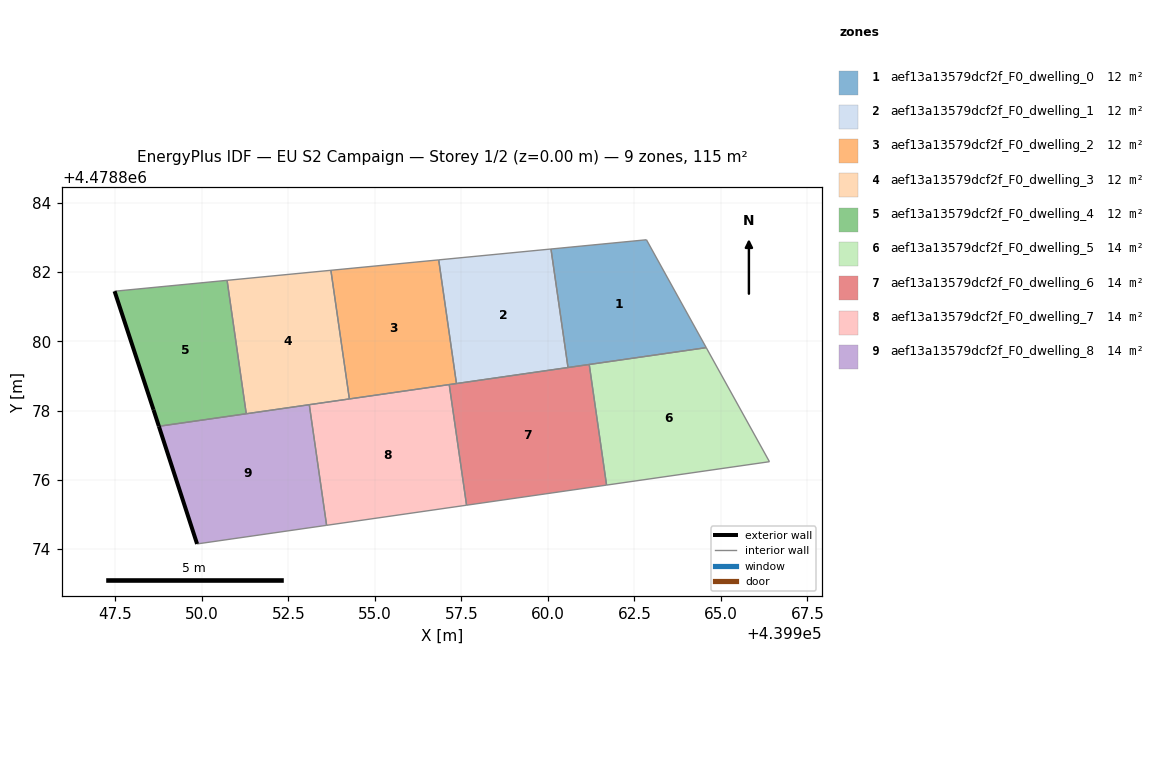
=== STOREY PLAN SPEC (per zone: floor XY polygon, exterior-wall plan segments, windows/doors) ===
zone 1: aef13a13579dcf2f_F0_dwelling_0  (11.5 m²)
  floor: (439964.58, 4478879.82) (439962.85, 4478882.93) (439960.09, 4478882.67) (439960.58, 4478879.24)
  interior walls: 5
zone 2: aef13a13579dcf2f_F0_dwelling_1  (11.5 m²)
  floor: (439960.58, 4478879.24) (439960.09, 4478882.67) (439956.85, 4478882.35) (439957.36, 4478878.78)
  interior walls: 4
zone 3: aef13a13579dcf2f_F0_dwelling_2  (11.5 m²)
  floor: (439957.36, 4478878.78) (439956.85, 4478882.35) (439953.73, 4478882.05) (439954.27, 4478878.34)
  interior walls: 5
zone 4: aef13a13579dcf2f_F0_dwelling_3  (11.5 m²)
  floor: (439954.27, 4478878.34) (439953.73, 4478882.05) (439950.73, 4478881.76) (439951.29, 4478877.91)
  interior walls: 5
zone 5: aef13a13579dcf2f_F0_dwelling_4  (11.5 m²)
  floor: (439951.29, 4478877.91) (439950.73, 4478881.76) (439947.48, 4478881.45) (439948.61, 4478878.02) (439948.76, 4478877.55)
  exterior wall: (439948.76, 4478877.55) – (439948.61, 4478878.02)  [0.5 m]
  exterior wall: (439948.61, 4478878.02) – (439947.48, 4478881.45)  [3.6 m]
  interior walls: 3
zone 6: aef13a13579dcf2f_F0_dwelling_5  (14.4 m²)
  floor: (439966.40, 4478876.52) (439964.58, 4478879.82) (439961.20, 4478879.33) (439961.70, 4478875.85)
  interior walls: 4
zone 7: aef13a13579dcf2f_F0_dwelling_6  (14.4 m²)
  floor: (439961.70, 4478875.85) (439961.20, 4478879.33) (439957.15, 4478878.75) (439957.65, 4478875.27)
  interior walls: 6
zone 8: aef13a13579dcf2f_F0_dwelling_7  (14.4 m²)
  floor: (439957.65, 4478875.27) (439957.15, 4478878.75) (439953.11, 4478878.17) (439953.61, 4478874.68)
  interior walls: 5
zone 9: aef13a13579dcf2f_F0_dwelling_8  (14.4 m²)
  floor: (439953.61, 4478874.68) (439953.11, 4478878.17) (439948.76, 4478877.55) (439949.86, 4478874.15)
  exterior wall: (439949.86, 4478874.15) – (439948.76, 4478877.55)  [3.6 m]
  interior walls: 4

=== DERIVED (storey summary) ===
Building: EU S2 Campaign
Storey: 1 of 2  (floor level z = 0.00 m)
Storey gross floor area: 115.1 m²
Zones on this storey: 9
  - aef13a13579dcf2f_F0_dwelling_0: floor 11.5 m²
  - aef13a13579dcf2f_F0_dwelling_1: floor 11.5 m²
  - aef13a13579dcf2f_F0_dwelling_2: floor 11.5 m²
  - aef13a13579dcf2f_F0_dwelling_3: floor 11.5 m²
  - aef13a13579dcf2f_F0_dwelling_4: floor 11.5 m²; exterior wall 4.1 m (12.3 m²); WWR 0.0%
  - aef13a13579dcf2f_F0_dwelling_5: floor 14.4 m²
  - aef13a13579dcf2f_F0_dwelling_6: floor 14.4 m²
  - aef13a13579dcf2f_F0_dwelling_7: floor 14.4 m²
  - aef13a13579dcf2f_F0_dwelling_8: floor 14.4 m²; exterior wall 3.6 m (10.7 m²); WWR 0.0%
Zone adjacency (shared interzone walls):
  - aef13a13579dcf2f_F0_dwelling_0 ↔ aef13a13579dcf2f_F0_dwelling_1
  - aef13a13579dcf2f_F0_dwelling_0 ↔ aef13a13579dcf2f_F0_dwelling_6
  - aef13a13579dcf2f_F0_dwelling_1 ↔ aef13a13579dcf2f_F0_dwelling_2
  - aef13a13579dcf2f_F0_dwelling_1 ↔ aef13a13579dcf2f_F0_dwelling_6
  - aef13a13579dcf2f_F0_dwelling_2 ↔ aef13a13579dcf2f_F0_dwelling_3
  - aef13a13579dcf2f_F0_dwelling_2 ↔ aef13a13579dcf2f_F0_dwelling_6
  - aef13a13579dcf2f_F0_dwelling_2 ↔ aef13a13579dcf2f_F0_dwelling_7
  - aef13a13579dcf2f_F0_dwelling_3 ↔ aef13a13579dcf2f_F0_dwelling_4
  - aef13a13579dcf2f_F0_dwelling_3 ↔ aef13a13579dcf2f_F0_dwelling_7
  - aef13a13579dcf2f_F0_dwelling_3 ↔ aef13a13579dcf2f_F0_dwelling_8
  - aef13a13579dcf2f_F0_dwelling_4 ↔ aef13a13579dcf2f_F0_dwelling_8
  - aef13a13579dcf2f_F0_dwelling_5 ↔ aef13a13579dcf2f_F0_dwelling_6
  - aef13a13579dcf2f_F0_dwelling_6 ↔ aef13a13579dcf2f_F0_dwelling_7
  - aef13a13579dcf2f_F0_dwelling_7 ↔ aef13a13579dcf2f_F0_dwelling_8